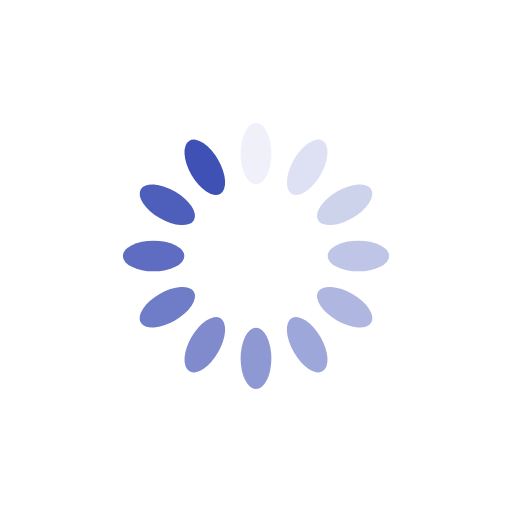
t = 0.00 s
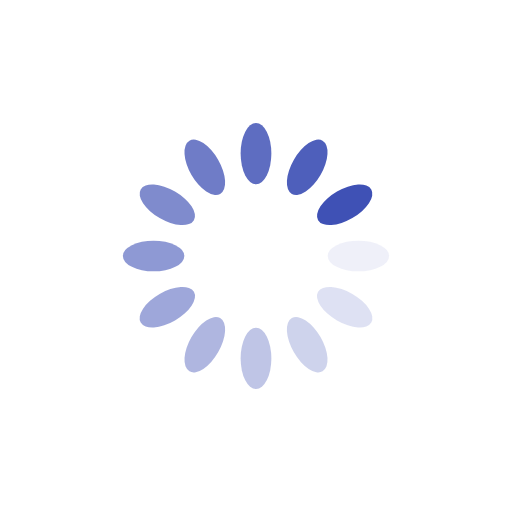
t = 0.25 s
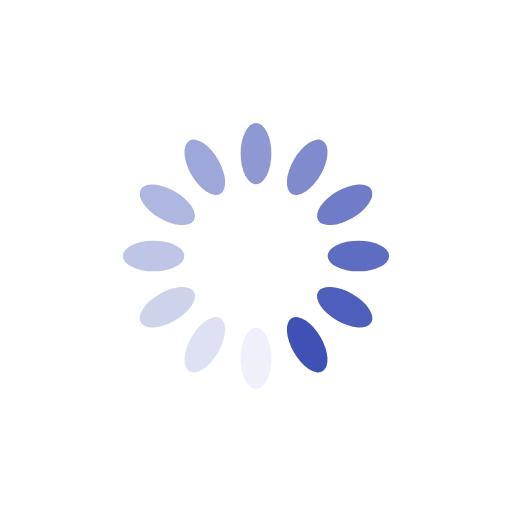
t = 0.50 s
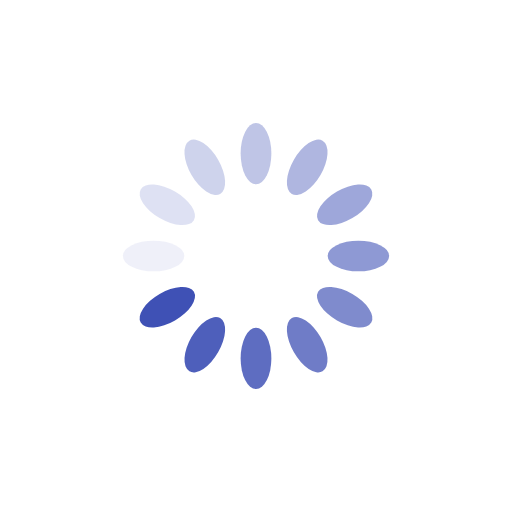
t = 0.75 s

The animated SVG that drew these frames (rendered in a browser with its animation timeline set to each time). Animation: 12 SMIL elements (animate=12); one cycle of 1.00 s, repeats indefinitely.

<?xml version="1.0" encoding="utf-8"?>
<svg xmlns="http://www.w3.org/2000/svg" xmlns:xlink="http://www.w3.org/1999/xlink" style="margin: auto; background: rgb(255, 255, 255); display: block; shape-rendering: auto;" width="200px" height="200px" viewBox="0 0 100 100" preserveAspectRatio="xMidYMid">
<g transform="rotate(0 50 50)">
  <rect x="47" y="24" rx="3" ry="6" width="6" height="12" fill="#3f51b5">
    <animate attributeName="opacity" values="1;0" keyTimes="0;1" dur="1s" begin="-0.9166666666666666s" repeatCount="indefinite"></animate>
  </rect>
</g><g transform="rotate(30 50 50)">
  <rect x="47" y="24" rx="3" ry="6" width="6" height="12" fill="#3f51b5">
    <animate attributeName="opacity" values="1;0" keyTimes="0;1" dur="1s" begin="-0.8333333333333334s" repeatCount="indefinite"></animate>
  </rect>
</g><g transform="rotate(60 50 50)">
  <rect x="47" y="24" rx="3" ry="6" width="6" height="12" fill="#3f51b5">
    <animate attributeName="opacity" values="1;0" keyTimes="0;1" dur="1s" begin="-0.75s" repeatCount="indefinite"></animate>
  </rect>
</g><g transform="rotate(90 50 50)">
  <rect x="47" y="24" rx="3" ry="6" width="6" height="12" fill="#3f51b5">
    <animate attributeName="opacity" values="1;0" keyTimes="0;1" dur="1s" begin="-0.6666666666666666s" repeatCount="indefinite"></animate>
  </rect>
</g><g transform="rotate(120 50 50)">
  <rect x="47" y="24" rx="3" ry="6" width="6" height="12" fill="#3f51b5">
    <animate attributeName="opacity" values="1;0" keyTimes="0;1" dur="1s" begin="-0.5833333333333334s" repeatCount="indefinite"></animate>
  </rect>
</g><g transform="rotate(150 50 50)">
  <rect x="47" y="24" rx="3" ry="6" width="6" height="12" fill="#3f51b5">
    <animate attributeName="opacity" values="1;0" keyTimes="0;1" dur="1s" begin="-0.5s" repeatCount="indefinite"></animate>
  </rect>
</g><g transform="rotate(180 50 50)">
  <rect x="47" y="24" rx="3" ry="6" width="6" height="12" fill="#3f51b5">
    <animate attributeName="opacity" values="1;0" keyTimes="0;1" dur="1s" begin="-0.4166666666666667s" repeatCount="indefinite"></animate>
  </rect>
</g><g transform="rotate(210 50 50)">
  <rect x="47" y="24" rx="3" ry="6" width="6" height="12" fill="#3f51b5">
    <animate attributeName="opacity" values="1;0" keyTimes="0;1" dur="1s" begin="-0.3333333333333333s" repeatCount="indefinite"></animate>
  </rect>
</g><g transform="rotate(240 50 50)">
  <rect x="47" y="24" rx="3" ry="6" width="6" height="12" fill="#3f51b5">
    <animate attributeName="opacity" values="1;0" keyTimes="0;1" dur="1s" begin="-0.25s" repeatCount="indefinite"></animate>
  </rect>
</g><g transform="rotate(270 50 50)">
  <rect x="47" y="24" rx="3" ry="6" width="6" height="12" fill="#3f51b5">
    <animate attributeName="opacity" values="1;0" keyTimes="0;1" dur="1s" begin="-0.16666666666666666s" repeatCount="indefinite"></animate>
  </rect>
</g><g transform="rotate(300 50 50)">
  <rect x="47" y="24" rx="3" ry="6" width="6" height="12" fill="#3f51b5">
    <animate attributeName="opacity" values="1;0" keyTimes="0;1" dur="1s" begin="-0.08333333333333333s" repeatCount="indefinite"></animate>
  </rect>
</g><g transform="rotate(330 50 50)">
  <rect x="47" y="24" rx="3" ry="6" width="6" height="12" fill="#3f51b5">
    <animate attributeName="opacity" values="1;0" keyTimes="0;1" dur="1s" begin="0s" repeatCount="indefinite"></animate>
  </rect>
</g>
<!-- [ldio] generated by https://loading.io/ --></svg>
